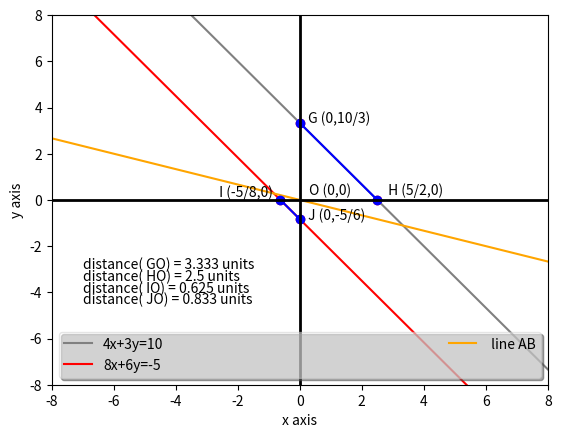

Source code (Python): (Note: this script raises an exception after producing the figure.)
import numpy as np
from matplotlib import pyplot as plt


def dir_vec(AB):
	return np.matmul(AB,dvec)

def norm_vec(AB):
	return np.matmul(omat, np.matmul(AB,dvec))


def line_intersect(AD,CF):
  n1=norm_vec(AD)
  n2=norm_vec(CF)
  N =np.vstack((n1,n2))
  p = np.zeros(2)
  p[0] = np.matmul(n1,AD[:,0])
  p[1] = np.matmul(n2,CF[:,0])
  return np.matmul(np.linalg.inv(N),p)

O = np.array([0,0])
Q = np.array([np.random.randint(-5,5),np.random.randint(-5,5)])
print(Q)
dvec = np.array([-1,1])
omat = np.array([[0,1],[-1,0]])

QO = np.vstack((Q,O)).T

G = np.array([0.0 , 3.33333333])
H = np.array([5.0/2.0, 0.0])
I = np.array([-5.0/8.0 , 0.0])
J = np.array([0.0 , -5.0/6.0])
totalpoints = np.array([G,H,I,J])

GH =np.vstack((G,H)).T
IJ =np.vstack((I,J)).T

dvec = np.array([-1,1]) 
omat = np.array([[0,1],[-1,0]]) 

GHinter = line_intersect(QO,GH)
IJinter = line_intersect(QO,IJ)

print(np.sqrt( (np.square(GHinter[0])+np.square(GHinter[1]) )/(np.square(IJinter[0]) + np.square(IJinter[1])) ))

xs = np.linspace(-100,100,1000)
yGH = ( 10.0 - 4.0*xs) / 3.0
yIJ = ( -2.5 - 4.0*xs) / 3.0
yAB = (Q[1]/Q[0])*xs

fig, fx = plt.subplots()
fx.plot(xs,yGH,'-r',color='grey',label='4x+3y=10')
fx.plot(xs,yIJ,'-r',color='red',label='8x+6y=-5')
fx.plot(xs,yAB,'-r',color='orange',label=' line AB')
fx.plot(H,G,'ro-',color='blue')
fx.plot(I,J,'ro-',color='blue')
plt.scatter(*totalpoints.T,color='red')
fx.axhline(0, color='black', lw=2)
fx.axvline(0, color='black', lw=2)

plt.xlabel('x axis')
plt.ylabel('y axis')
leg = plt.legend(loc='best', ncol=2, mode="expand", shadow=True, fancybox=True)
leg.get_frame().set_alpha(0.5)
plt.text(1.0/6.0, 10.0/3.0, ' G (0,10/3)', ha='left', rotation=0, wrap=True)
plt.text(2.75, 0.25 , ' H (5/2,0)', ha='left')
plt.text(-7.0/8.0, 1.0/8.0, ' I (-5/8,0)', ha='right')
plt.text(1.0/6.0, -5.0/6.0, ' J (0,-5/6)', ha='left')
plt.text(0.2, 0.2, ' O (0,0)', ha='left')
plt.text(-7.0,-3.0,'distance( GO) = 3.333 units' )
plt.text(-7.0,-3.5,'distance( HO) = 2.5 units' )
plt.text(-7.0,-4.0,'distance( IO) = 0.625 units' )
plt.text(-7.0,-4.5,'distance( JO) = 0.833 units' )
fx.set_xlim([-8, 8])
fx.set_ylim([-8, 8])


plt.savefig('/home/<user>/Documents/intro to AI and ML/assign1op.pdf')
plt.show()
# k = np.random.randint(0,10)
# l= np.random.randint(0,10)
# m = np.random.randint(0,10)
# n = np.random.randint(0,10)
# # G and H are two points on GH

# G = np.array([k,(10.0-(4.0*k))/3.0]) # point coordinate (x,y), when x coordinate is generalised with coordinate as 'k'
# H = np.array([m,(10.0-(4.0*m))/3.0]) # point coordinate (x,y), when y coordinate is generalised with coordinate as 'm'

# I = np.array([l,((-1)*4.0*l - 2.5)/3.0])# point coordinate (x,y), when x coordinate is generalised with coordinate as 'l'
# J = np.array([n,((-1)*4.0*n - 2.5)/3.0])# point coordinate (x,y), when y coordinate is generalised with coordinate as 'n'
